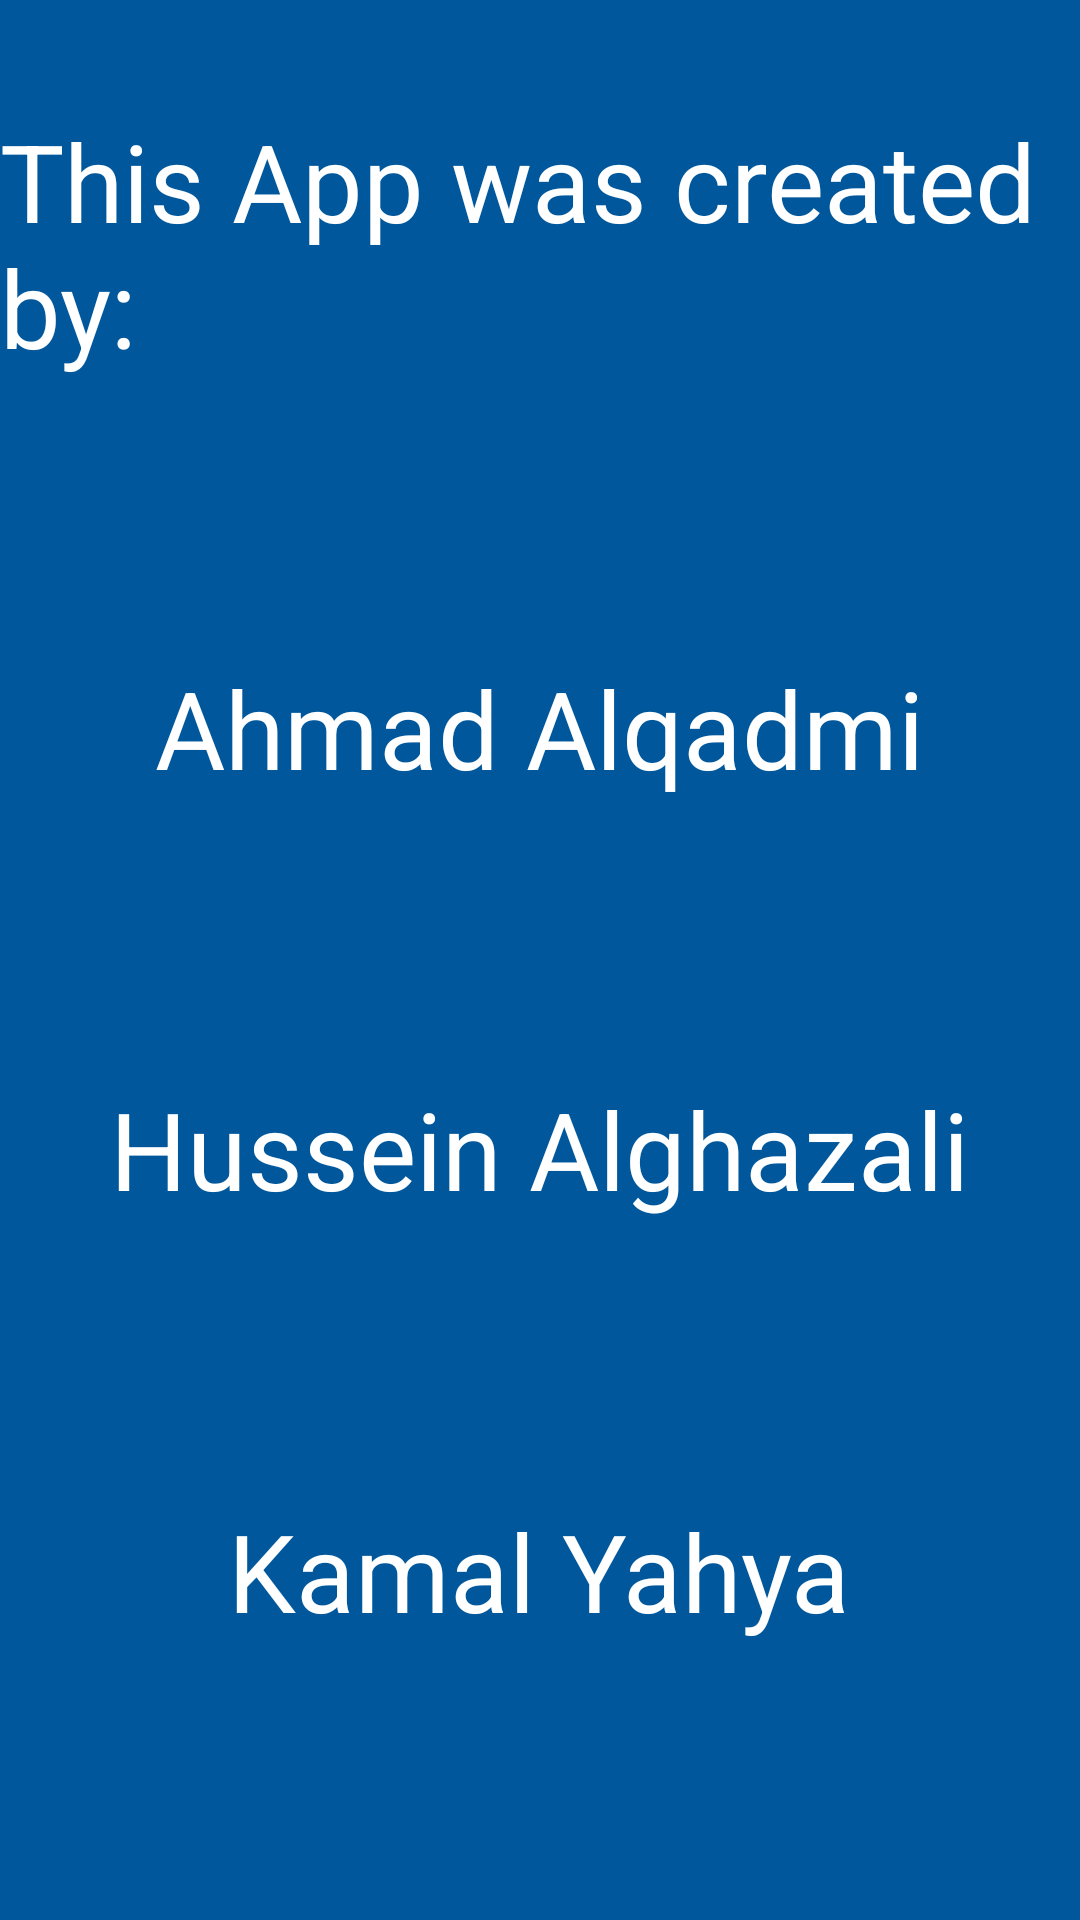

Produce the Android XML layout that renders to this screen, including the resource entries it uses.
<!-- AndroidManifest.xml: application theme AppTheme -->
<!-- res/layout/first_fragment.xml -->
<?xml version="1.0" encoding="utf-8"?>
<LinearLayout
    xmlns:android="http://schemas.android.com/apk/res/android"
    xmlns:app="http://schemas.android.com/apk/res-auto"
    xmlns:tools="http://schemas.android.com/tools"
    android:layout_width="match_parent"
    android:layout_height="match_parent"
    android:background="#01579B"
    android:orientation="vertical">


    <TextView
        android:id="@+id/textView"
        android:layout_width="wrap_content"
        android:layout_height="wrap_content"
        android:text="This App was created by:"
        android:layout_weight="1"
        android:layout_gravity="center_horizontal"
        style="@style/naming"
        android:layout_marginTop="36dp"
        />

    <TextView
        android:id="@+id/textView2"
        android:layout_width="wrap_content"
        android:layout_height="wrap_content"
        android:text="Ahmad Alqadmi"
        android:layout_weight="1"
        android:layout_gravity="center_horizontal"
        style="@style/naming"


        />

    <TextView
        android:id="@+id/textView3"
        android:layout_width="wrap_content"
        android:layout_height="wrap_content"
        android:text="Hussein Alghazali"
        android:layout_weight="1"
        android:layout_gravity="center_horizontal"
        style="@style/naming"

        />

    <TextView
        android:id="@+id/textView4"
        android:layout_width="wrap_content"
        android:layout_height="wrap_content"
        android:text="Kamal Yahya"
        android:layout_weight="1"
        android:layout_gravity="center_horizontal"
        style="@style/naming" />
</LinearLayout>
<!-- resources referenced by this layout -->
<resources>
  <style name="naming">
          <item name="android:textSize">36sp</item>
          <item name="android:textColor">#FFFFFF</item>
      </style>
  <style name="AppTheme" parent="Theme.AppCompat.Light.DarkActionBar">
          
          <item name="colorPrimary">@color/colorPrimary</item>
          <item name="colorPrimaryDark">@color/colorPrimaryDark</item>
          <item name="colorAccent">@color/colorAccent</item>
      </style>
  <color name="colorPrimary">#01579B</color>
  <color name="colorPrimaryDark">#000000</color>
  <color name="colorAccent">#FF4081</color>
</resources>
